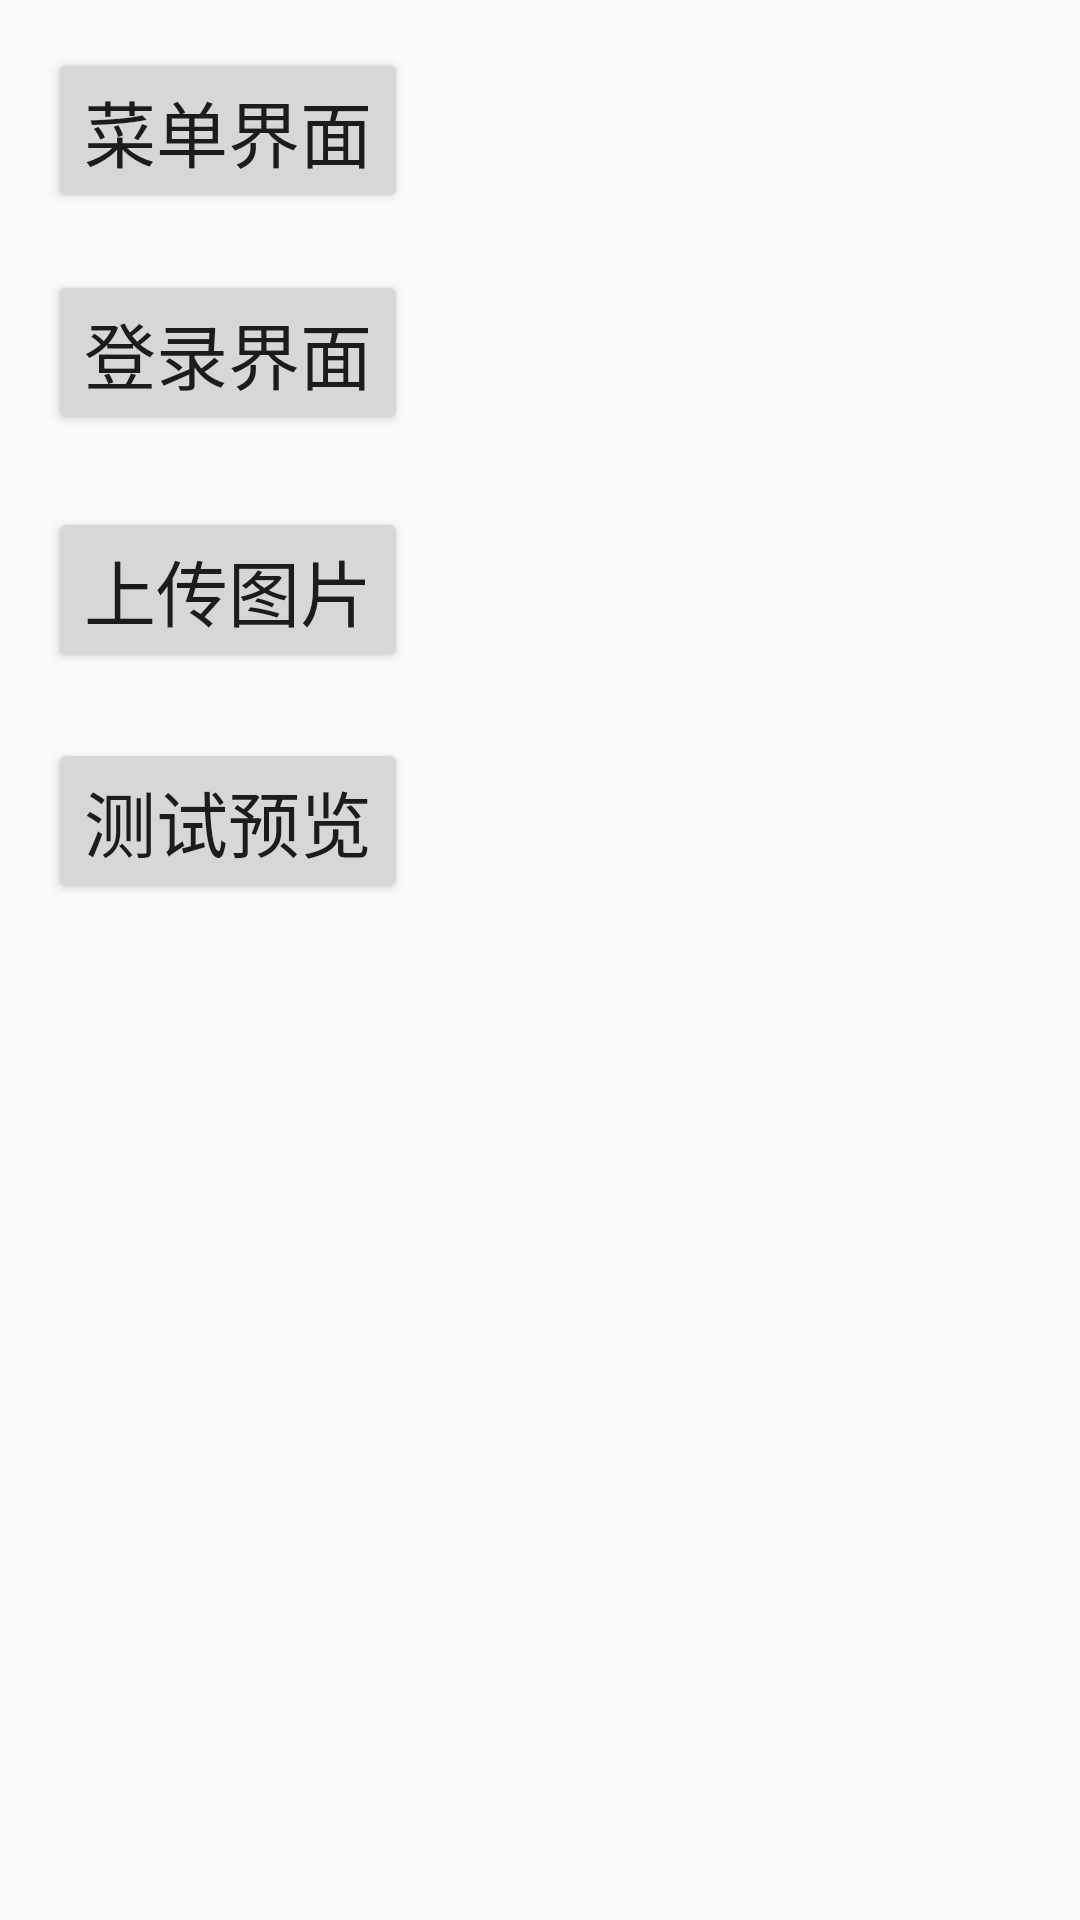

Reconstruct the res/layout file that produces this screen, plus the resources it refers to.
<!-- AndroidManifest.xml: application theme AppTheme -->
<!-- res/layout/activity_main.xml -->
<?xml version="1.0" encoding="utf-8"?>
<android.support.constraint.ConstraintLayout xmlns:android="http://schemas.android.com/apk/res/android"
    xmlns:app="http://schemas.android.com/apk/res-auto"
    xmlns:tools="http://schemas.android.com/tools"
    android:layout_width="match_parent"
    android:layout_height="match_parent"
    tools:context="com.hhit.edu.partwork.MainActivity">

    <Button
        android:id="@+id/button"
        android:layout_width="wrap_content"
        android:layout_height="wrap_content"
        android:text="菜单界面"
        android:onClick="goMenu"
        android:textSize="24sp"
        tools:layout_constraintTop_creator="1"
        android:layout_marginStart="16dp"
        android:layout_marginTop="16dp"
        tools:layout_constraintLeft_creator="1"
        app:layout_constraintLeft_toLeftOf="parent"
        app:layout_constraintTop_toTopOf="parent"
        android:layout_marginLeft="16dp" />

    <Button
        android:id="@+id/button2"
        android:layout_width="wrap_content"
        android:layout_height="wrap_content"
        android:text="登录界面"
        android:onClick="goLogin"
        android:textSize="24sp"
        tools:layout_constraintTop_creator="1"
        tools:layout_constraintRight_creator="1"
        app:layout_constraintRight_toRightOf="@+id/button"
        android:layout_marginTop="19dp"
        app:layout_constraintTop_toBottomOf="@+id/button"
        tools:layout_constraintLeft_creator="1"
        app:layout_constraintLeft_toLeftOf="@+id/button" />

    <Button
        android:id="@+id/button3"
        android:layout_width="wrap_content"
        android:layout_height="wrap_content"
        android:text="上传图片"
        android:onClick="goUpload"
        android:textSize="24sp"
        tools:layout_constraintTop_creator="1"
        tools:layout_constraintRight_creator="1"
        app:layout_constraintRight_toRightOf="@+id/button2"
        android:layout_marginTop="24dp"
        app:layout_constraintTop_toBottomOf="@+id/button2"
        tools:layout_constraintLeft_creator="1"
        app:layout_constraintLeft_toLeftOf="@+id/button2" />

    <Button
        android:id="@+id/button4"
        android:layout_width="wrap_content"
        android:layout_height="wrap_content"
        android:text="测试预览"
        android:onClick="goYulan"
        android:textSize="24sp"
        tools:layout_constraintTop_creator="1"
        tools:layout_constraintRight_creator="1"
        app:layout_constraintRight_toRightOf="@+id/button3"
        android:layout_marginTop="22dp"
        app:layout_constraintTop_toBottomOf="@+id/button3"
        tools:layout_constraintLeft_creator="1"
        app:layout_constraintLeft_toLeftOf="@+id/button3" />
</android.support.constraint.ConstraintLayout>
<!-- resources referenced by this layout -->
<resources>
  <style name="AppTheme" parent="Theme.AppCompat.Light.DarkActionBar">
          
          <item name="colorPrimary">@color/colorPrimary</item>
          <item name="colorPrimaryDark">@color/colorPrimaryDark</item>
          <item name="colorAccent">@color/colorAccent</item>
      </style>
  <color name="colorPrimary">#3F51B5</color>
  <color name="colorPrimaryDark">#303F9F</color>
  <color name="colorAccent">#FF4081</color>
</resources>
